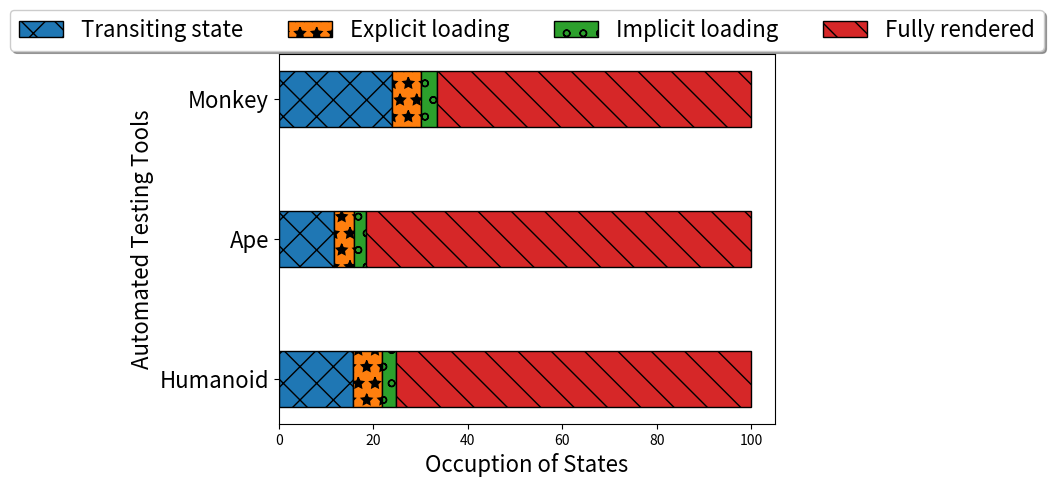
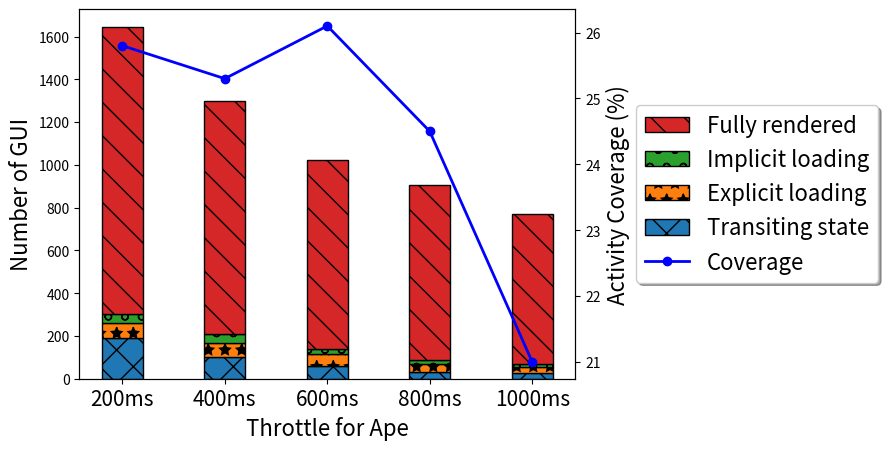

Source code (Python) for these figures, in order:
import seaborn as sns
import numpy as np
import pandas as pd
import matplotlib.pyplot as plt
import matplotlib as mpl

def draw_automated_testing_tools_barplot():     
    x = ['Humanoid', 'Ape', 'Monkey']
    y1 = np.array([137/875*100, 192/1646*100, 678/2830*100])
    y2 = np.array([55/875*100, 70/1646*100, 175/2830*100])
    y3 = np.array([25/875*100, 41/1646*100, 97/2830*100])
    y4 = np.array([658/875*100, 1343/1646*100, 1880/2830*100])
    fig, ax = plt.subplots()
    line1 =ax.barh(x, y1, height=0.4, edgecolor='black', hatch='x', label="Transiting state")
    line2 =ax.barh(x, y2, height=0.4, left=y1, edgecolor='black',hatch='*', label="Explicit loading")
    line3 =ax.barh(x, y3, height=0.4, left=y1+y2, edgecolor='black',hatch='o', label="Implicit loading")
    line4 =ax.barh(x, y4, height=0.4, left=y1+y2+y3, edgecolor='black',hatch='\\', label="Fully rendered")

    plt.xlabel('Occuption of States', fontsize=16)
    plt.ylabel('Automated Testing Tools', fontsize=16)
    plt.yticks(fontsize=16)
    ax.legend(handles=[line1, line2, line3, line4],
                loc='upper center', bbox_to_anchor=(0.5, 1.15),
                ncol=4, fancybox=True, shadow=True, fontsize=16, frameon=True)   

    plt.show()

def draw_efficiency_of_throttle_barplot():
    x = ['200ms', '400ms', '600ms', '800ms', '1000ms']
    y1 = np.array([192, 102, 60, 31, 26])
    y2 = np.array([70, 67, 54, 39, 29])
    y3 = np.array([41, 38, 25, 16, 14])
    y4 = np.array([1343, 1092, 884, 821, 701])
    y5 = np.array([25.8, 25.3, 26.1, 24.5, 21])
    fig, ax = plt.subplots()
    line1 =ax.bar(x, y1, width=0.4, edgecolor='black', hatch='x', label="Transiting state")
    line2 =ax.bar(x, y2, width=0.4, bottom=y1, edgecolor='black',hatch='*', label="Explicit loading")
    line3 =ax.bar(x, y3, width=0.4, bottom=y1+y2, edgecolor='black',hatch='o', label="Implicit loading")
    line4 =ax.bar(x, y4, width=0.4, bottom=y1+y2+y3, edgecolor='black', hatch='\\', label="Fully rendered")
    plt.ylabel('Number of GUI', fontsize=16)
    plt.xticks(fontsize=15)
    plt.xlabel('Throttle for Ape', fontsize=16)
    
    ax2 = ax.twinx()
    line5, = ax2.plot(x, y5, color='blue', marker="o", linewidth=2, label="Coverage")
    plt.ylabel('Activity Coverage (%)', fontsize=16)

    # ax.legend(handles=[line4, line3, line2, line1, line5],
    #             fancybox=True, shadow=True, fontsize=16, frameon=True)  
    ax.legend(handles=[line4, line3, line2, line1, line5],
                fancybox=True, shadow=True, fontsize=16, frameon=True,
                loc='center left', bbox_to_anchor=(1.10, 0.5))
    plt.show()


if __name__ == '__main__': 
    draw_automated_testing_tools_barplot()
    draw_efficiency_of_throttle_barplot()
    